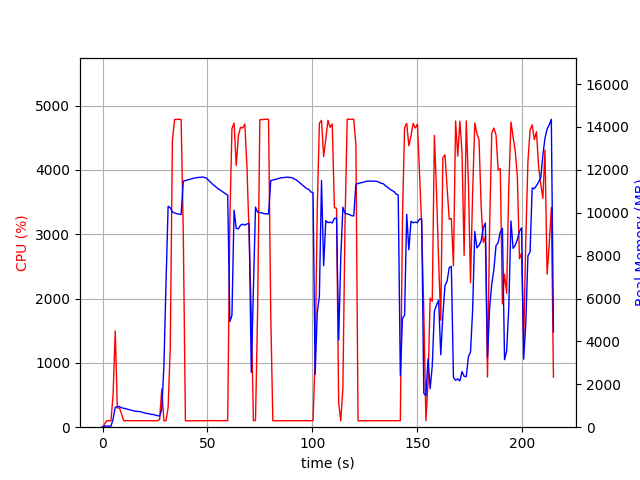

The data file committed next to this chart (first rows):
elapsed_time, nproc, cpu, mem_real, mem_virtual
4.1961669921875e-05, 1, 0.0, 8.68, 3127
1.006, 1, 48.7, 53.34, 654.2
2.013, 1, 100.3, 53.34, 654.2
3.02, 1, 99.3, 53.34, 654.2
4.026, 1, 100.4, 53.34, 654.2
5.033, 1, 517.8, 383.1, 4363
6.045, 1, 1497, 920.8, 4938
7.052, 1, 299.0, 964.9, 5018
8.059, 1, 299.6, 964.1, 5018
9.067, 1, 204.6, 905.8, 5018
10.07, 1, 101.3, 882.6, 5018
11.08, 1, 101.4, 861.6, 5018
12.09, 1, 100.4, 830.8, 5018
13.09, 1, 102.4, 809.5, 5018
14.1, 1, 99.4, 781.3, 5018
15.11, 1, 101.3, 754.3, 5018
16.11, 1, 101.3, 739.7, 5018
17.12, 1, 100.2, 733.9, 5018
18.13, 1, 100.1, 721.2, 5018
19.14, 1, 101.0, 687.1, 5018
20.15, 1, 102.0, 664.2, 5018
21.16, 1, 100.1, 639.6, 5018
22.17, 1, 101.2, 625, 5018
23.17, 1, 101.2, 593.8, 5018
24.18, 1, 101.2, 593.8, 5018
25.19, 1, 101.1, 560.4, 5018
26.2, 1, 100.1, 537.9, 5018
27.21, 1, 122.8, 520.6, 5018
28.22, 1, 595.3, 835, 6882
29.23, 1, 99.9, 2826, 36160
30.24, 1, 101.1, 6701, 36160
31.25, 1, 305.0, 10303, 36160
32.28, 1, 1251, 10230, 36160
33.29, 1, 4459, 10035, 36160
34.33, 1, 4786, 9989, 36160
35.37, 1, 4785, 9955, 36160
36.41, 1, 4788, 9933, 36160
37.44, 1, 4785, 9914, 36160
38.48, 1, 3016, 11471, 37637
39.49, 1, 100.2, 11499, 37637
40.49, 1, 99.3, 11525, 37637
41.5, 1, 100.3, 11552, 37637
42.51, 1, 100.3, 11582, 37637
43.51, 1, 99.3, 11610, 37637
44.52, 1, 101.3, 11626, 37637
45.53, 1, 100.3, 11644, 37637
46.53, 1, 101.3, 11647, 37637
47.54, 1, 100.3, 11668, 37637
48.55, 1, 101.2, 11645, 37637
49.56, 1, 102.3, 11612, 37637
50.56, 1, 102.2, 11506, 37637
51.57, 1, 102.3, 11408, 37637
52.58, 1, 102.0, 11316, 37637
53.59, 1, 101.1, 11240, 37637
54.6, 1, 101.2, 11152, 37637
55.61, 1, 102.2, 11084, 37637
56.62, 1, 101.0, 11018, 37637
57.62, 1, 101.2, 10952, 37637
58.63, 1, 102.1, 10881, 37637
59.64, 1, 101.1, 10815, 37637
... 153 more rows
